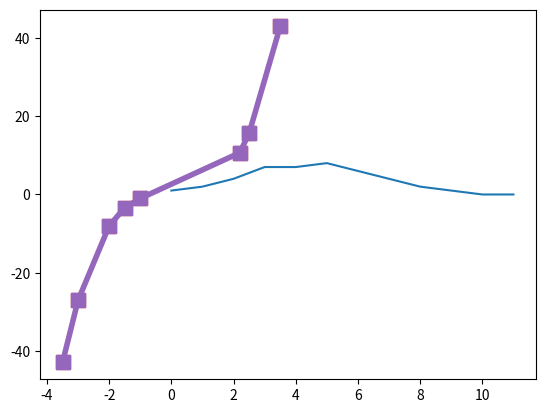
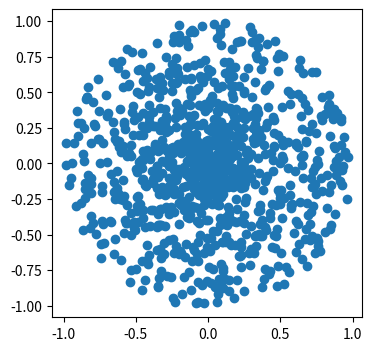
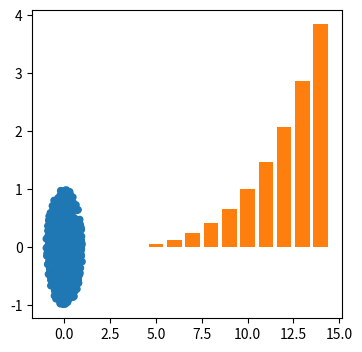

These charts were generated, in order, by the following Python code:
import matplotlib.pyplot as plt

werte = [1, 2, 4, 7, 7, 8, 6, 4, 2, 1, 0, 0]

plt.plot(werte);

x = [-3.5, -3, -2, -1.5, -1.0, 2.2, 2.5, 3.5]
y = []
for cx in x:
    y.append(cx**3)

plt.plot(x, y);

plt.plot(x, y, ls=':');

plt.plot(x, y, ls='--', marker='s', markersize=10);

plt.plot(x, y, ls='-', lw=4, marker='s', markersize=10);

import math as m

# das random-Modul kann z.B. Zufallszahlen erzeugen
import random

n = 1000
px = []
py = []
pr = []
for i in range(n):
    cx = m.sin(i)
    cy = m.cos(i)
    cr = random.random() # m.exp(-i*i/10000)
    px.append(cr * cx)
    py.append(cr * cy)
    pr.append(cr*20)

plt.figure(figsize=(4,4), dpi=100)
plt.scatter(px, py);

plt.figure(figsize=(4,4), dpi=100)
plt.scatter(px, py, s=pr);

bx = list(range(5,15))
bh = []
for cx in bx:
    bh.append(cx**4/10000)

plt.bar(bx, bh);